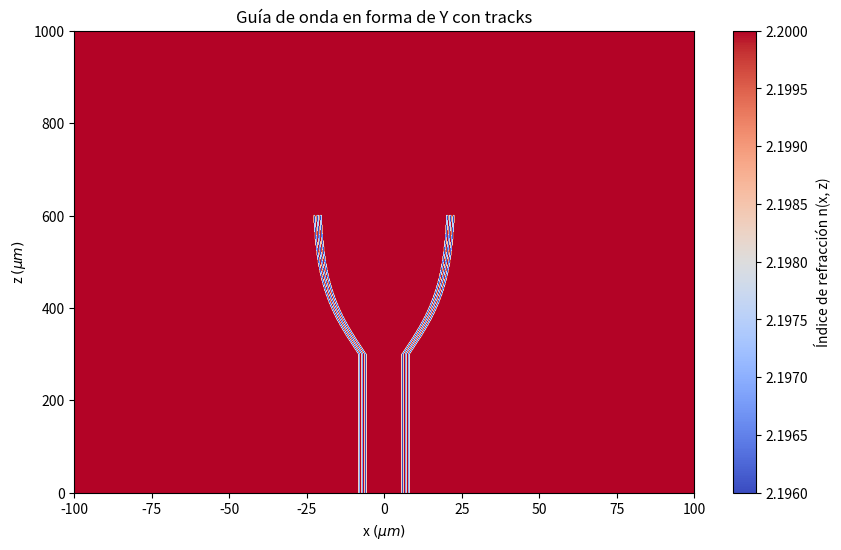

Reproduce this figure in Python.
# -*- coding: utf-8 -*-
"""
Created on Tue Feb  4 17:05:18 2025

@author: Alejandro
"""

import numpy as np
import matplotlib.pyplot as plt

# Parámetros de la malla
N = 1024  # Puntos en la malla x
L = 200   # Longitud de la caja
x = np.linspace(-L/2, L/2, N)

# Parámetros ópticos
wl = 1.064  # Longitud de onda en micras
n0 = 2.2  # Índice de refracción base
dn = 0.004
n1 = n0 - dn  # Índice más bajo

# Parámetros de la guía
W0 = 10   # Ancho de la guía de entrada
W = 5     # Ancho de las ramas
track_width = 0.5  # Ancho de cada track
track_sep = 1.0  # Separación entre tracks
num_tracks = 3  # Número de tracks en cada lado
zmax = 1000  # Longitud total

# Creación del perfil de índice de refracción
z = np.linspace(0, zmax, int(zmax/0.5))
n_profile = np.ones((len(z), len(x))) * n0

# Función para la curva de bifurcación
def curve(z_val):
    return 15 * np.tanh((z_val - 300) / 150)  # Curvatura suave

# Generar la guía óptica con tracks
for zi, zi_val in enumerate(z):
    for xi, xi_val in enumerate(x):
        if zi_val < 300:
            # Parte recta
            if abs(xi_val) < W0 / 2:
                n_profile[zi, xi] = n0
            for i in range(1, num_tracks + 1):
                if abs(xi_val - (W0 / 2 + i * track_sep)) < track_width / 2 or abs(xi_val + (W0 / 2 + i * track_sep)) < track_width / 2:
                    n_profile[zi, xi] = n1
        elif zi_val < 600:
            # Expansión y curvatura
            width = W0 / 2 + curve(zi_val)
            if abs(xi_val) < width:
                n_profile[zi, xi] = n0
            for i in range(1, num_tracks + 1):
                if abs(xi_val - (width + i * track_sep)) < track_width / 2 or abs(xi_val + (width + i * track_sep)) < track_width / 2:
                    n_profile[zi, xi] = n1
        # else:
        #     # División en tres ramas
        #     centers = [-26, 0, 26]  # Posiciones de las ramas
        #     for center in centers:
        #         if abs(xi_val - center) < W / 2:
        #             n_profile[zi, xi] = n0
        #         for i in range(1, num_tracks + 1):
        #             if abs(xi_val - (center + W / 2 + i * track_sep)) < track_width / 2 or abs(xi_val - (center - W / 2 - i * track_sep)) < track_width / 2:
        #                 n_profile[zi, xi] = n1

# Visualización
plt.figure(figsize=(10, 6))
plt.imshow(n_profile, extent=[-L/2, L/2, 0, zmax], aspect='auto', origin='lower', cmap='coolwarm')
plt.colorbar(label='Índice de refracción n(x, z)')
plt.xlabel('x $(\mu m)$')
plt.ylabel('z $(\mu m)$')
plt.title('Guía de onda en forma de Y con tracks')
plt.show()
